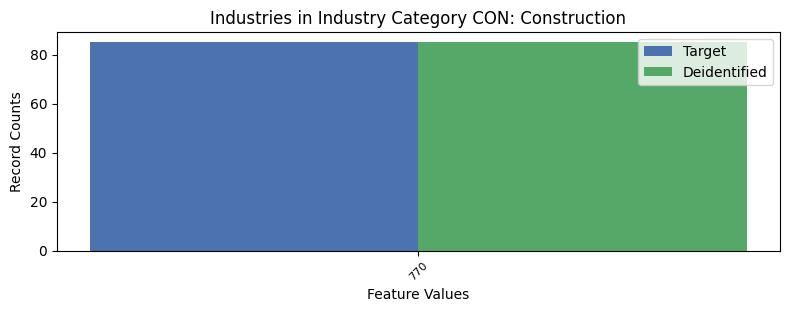

The table this chart was drawn from, first rows:
, INDP, count_target, count_deidentified
0, 770, 85, 85
